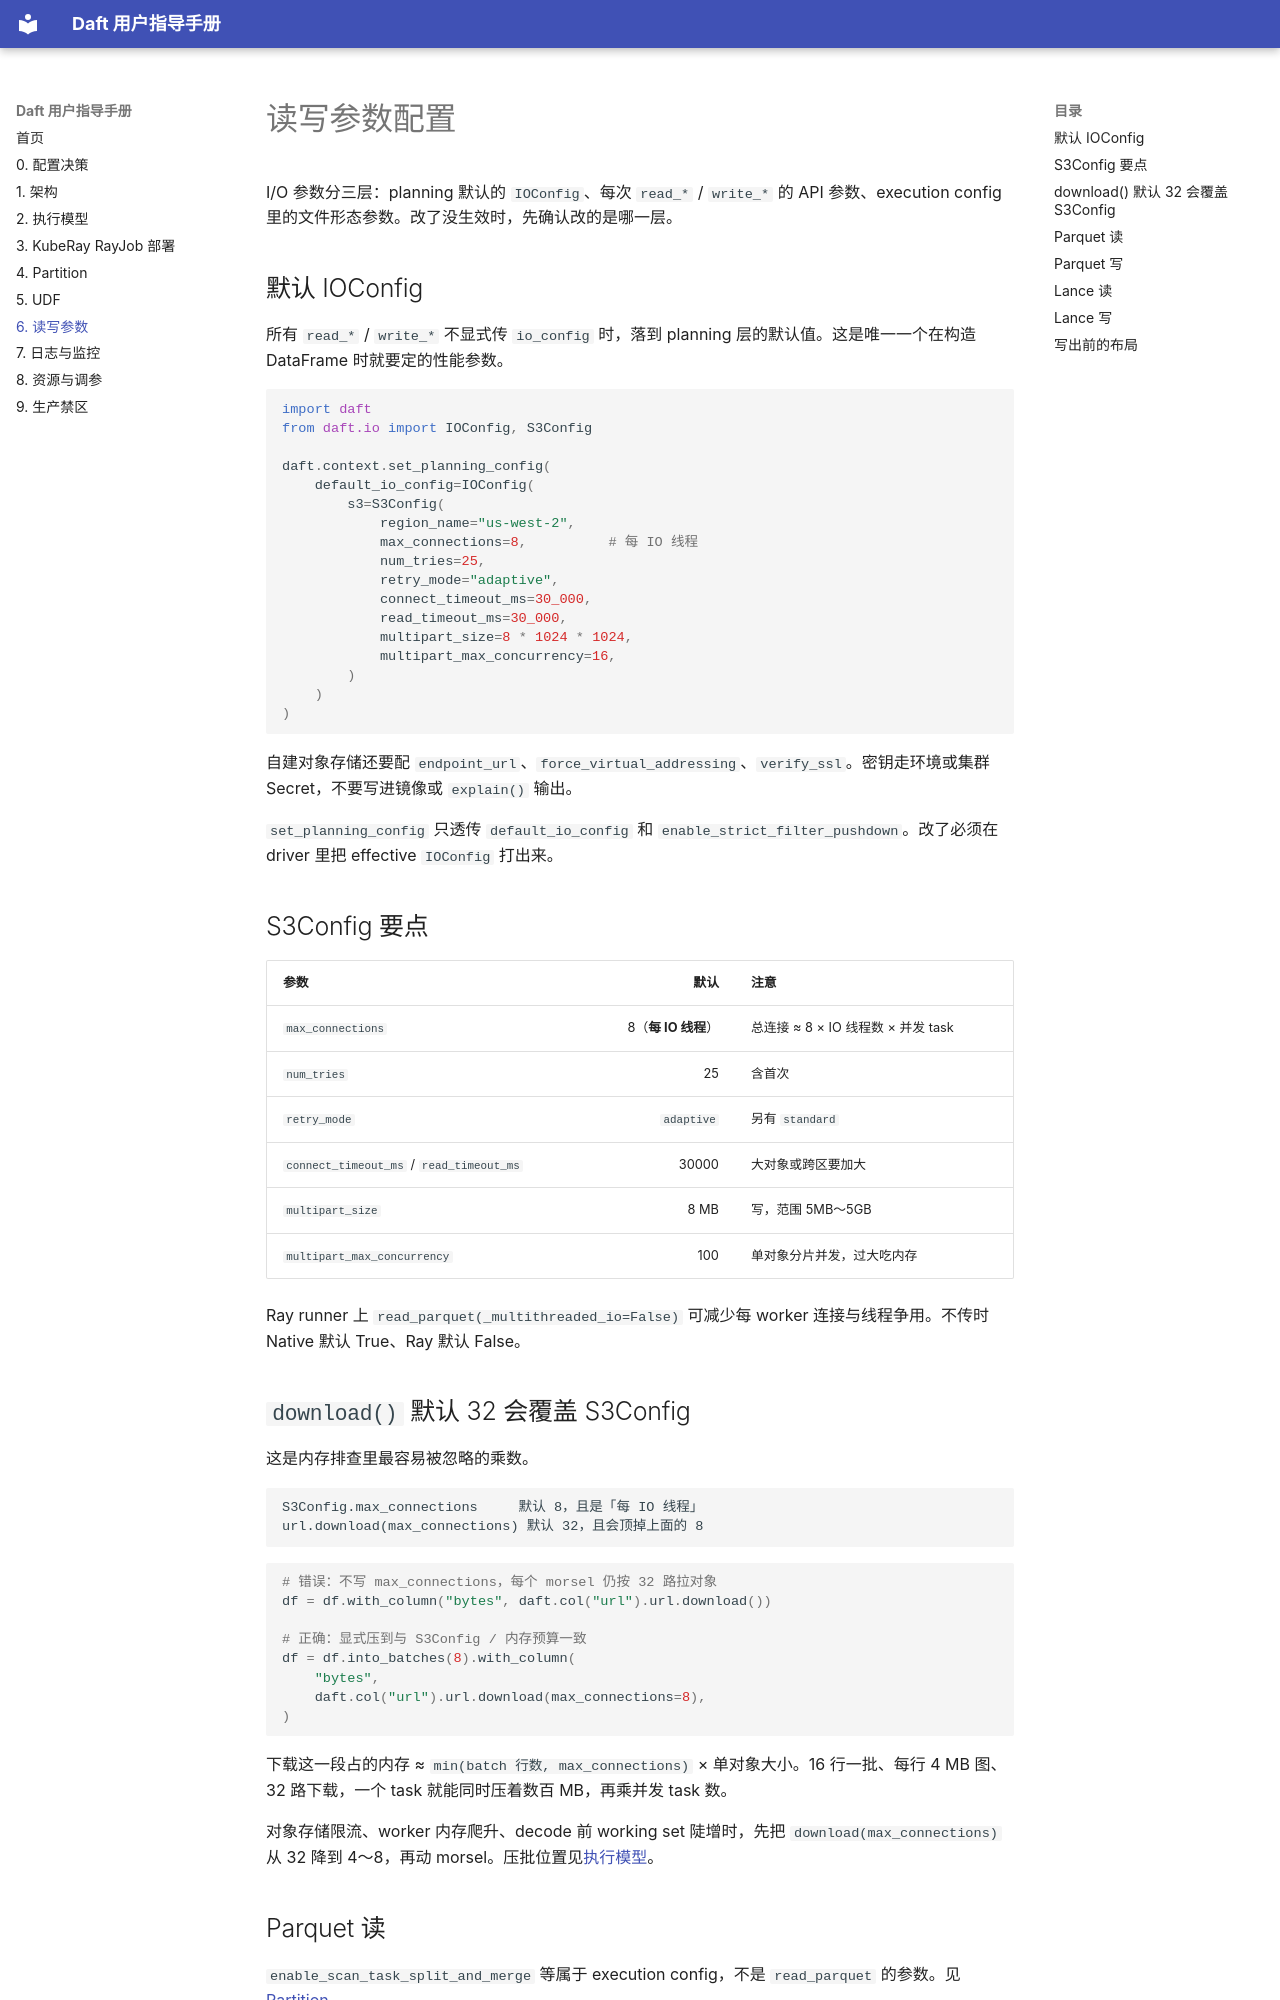

repository: ChaosJu/daft-user-handbook · page: 06-io-config/index.html · generator: mkdocs

# 读写参数配置

I/O 参数分三层：planning 默认的 `IOConfig`、每次 `read_*` / `write_*` 的 API 参数、execution config 里的文件形态参数。改了没生效时，先确认改的是哪一层。

## 默认 IOConfig

所有 `read_*` / `write_*` 不显式传 `io_config` 时，落到 planning 层的默认值。这是唯一一个在构造 DataFrame 时就要定的性能参数。

```python
import daft
from daft.io import IOConfig, S3Config

daft.context.set_planning_config(
    default_io_config=IOConfig(
        s3=S3Config(
            region_name="us-west-2",
            max_connections=8,          # 每 IO 线程
            num_tries=25,
            retry_mode="adaptive",
            connect_timeout_ms=30_000,
            read_timeout_ms=30_000,
            multipart_size=8 * 1024 * 1024,
            multipart_max_concurrency=16,
        )
    )
)
```

自建对象存储还要配 `endpoint_url`、`force_virtual_addressing`、`verify_ssl`。密钥走环境或集群 Secret，不要写进镜像或 `explain()` 输出。

`set_planning_config` 只透传 `default_io_config` 和 `enable_strict_filter_pushdown`。改了必须在 driver 里把 effective `IOConfig` 打出来。

## S3Config 要点

| 参数 | 默认 | 注意 |
|---|---:|---|
| `max_connections` | 8（**每 IO 线程**） | 总连接 ≈ 8 × IO 线程数 × 并发 task |
| `num_tries` | 25 | 含首次 |
| `retry_mode` | `adaptive` | 另有 `standard` |
| `connect_timeout_ms` / `read_timeout_ms` | 30000 | 大对象或跨区要加大 |
| `multipart_size` | 8 MB | 写，范围 5MB～5GB |
| `multipart_max_concurrency` | 100 | 单对象分片并发，过大吃内存 |

Ray runner 上 `read_parquet(_multithreaded_io=False)` 可减少每 worker 连接与线程争用。不传时 Native 默认 True、Ray 默认 False。

## `download()` 默认 32 会覆盖 S3Config

这是内存排查里最容易被忽略的乘数。

```text
S3Config.max_connections     默认 8，且是「每 IO 线程」
url.download(max_connections) 默认 32，且会顶掉上面的 8
```

```python
# 错误：不写 max_connections，每个 morsel 仍按 32 路拉对象
df = df.with_column("bytes", daft.col("url").url.download())

# 正确：显式压到与 S3Config / 内存预算一致
df = df.into_batches(8).with_column(
    "bytes",
    daft.col("url").url.download(max_connections=8),
)
```

下载这一段占的内存 ≈ `min(batch 行数, max_connections)` × 单对象大小。16 行一批、每行 4 MB 图、32 路下载，一个 task 就能同时压着数百 MB，再乘并发 task 数。

对象存储限流、worker 内存爬升、decode 前 working set 陡增时，先把 `download(max_connections)` 从 32 降到 4～8，再动 morsel。压批位置见[执行模型](02-execution-model.md)。
